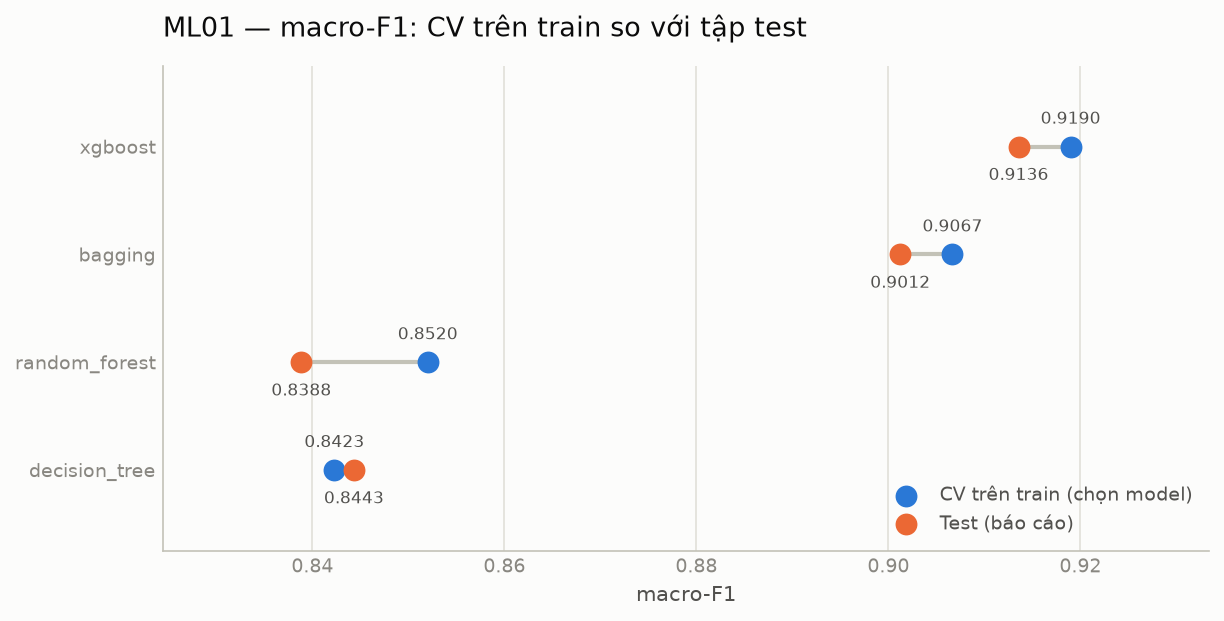

Values plotted in this chart, from the file beside it:
algo, cv_accuracy, test_accuracy, gap_accuracy, cv_macro_f1, test_macro_f1, gap_macro_f1, cv_balanced_accuracy, test_balanced_accuracy, gap_balanced_accuracy, cv_macro_f1_std, fit_seconds
decision_tree, 0.8592, 0.8622, -0.003062, 0.8423, 0.8443, -0.002039, 0.8428, 0.8446, -0.001822, 0.007624, 1.02
bagging, 0.9159, 0.9127, 0.003188, 0.9067, 0.9012, 0.005443, 0.9068, 0.8995, 0.007277, 0.004577, 15.9
random_forest, 0.8597, 0.851, 0.008688, 0.852, 0.8388, 0.01317, 0.8517, 0.836, 0.01567, 0.001908, 4.04
xgboost, 0.9277, 0.9247, 0.003, 0.919, 0.9136, 0.005426, 0.9176, 0.9113, 0.006285, 0.006138, 13.0
